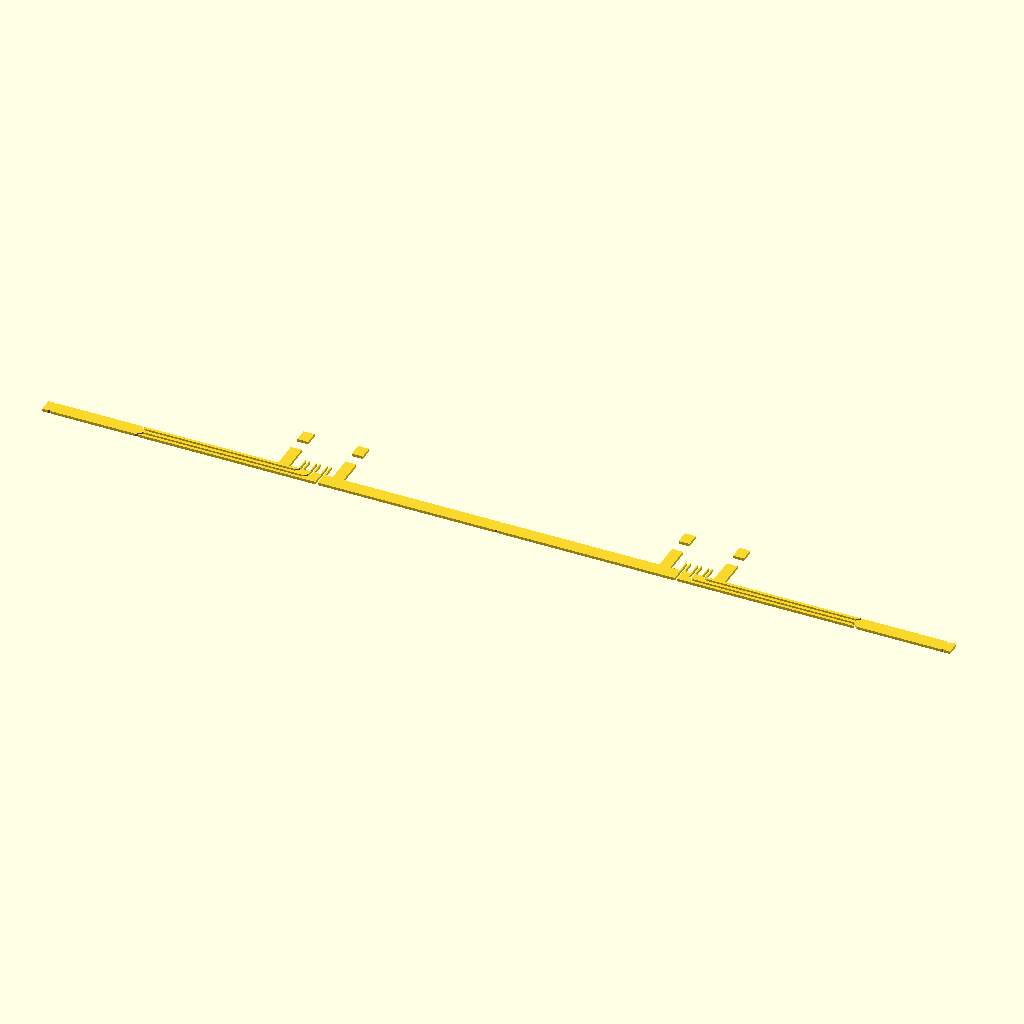
Cell 1 — every parameter at its default value.
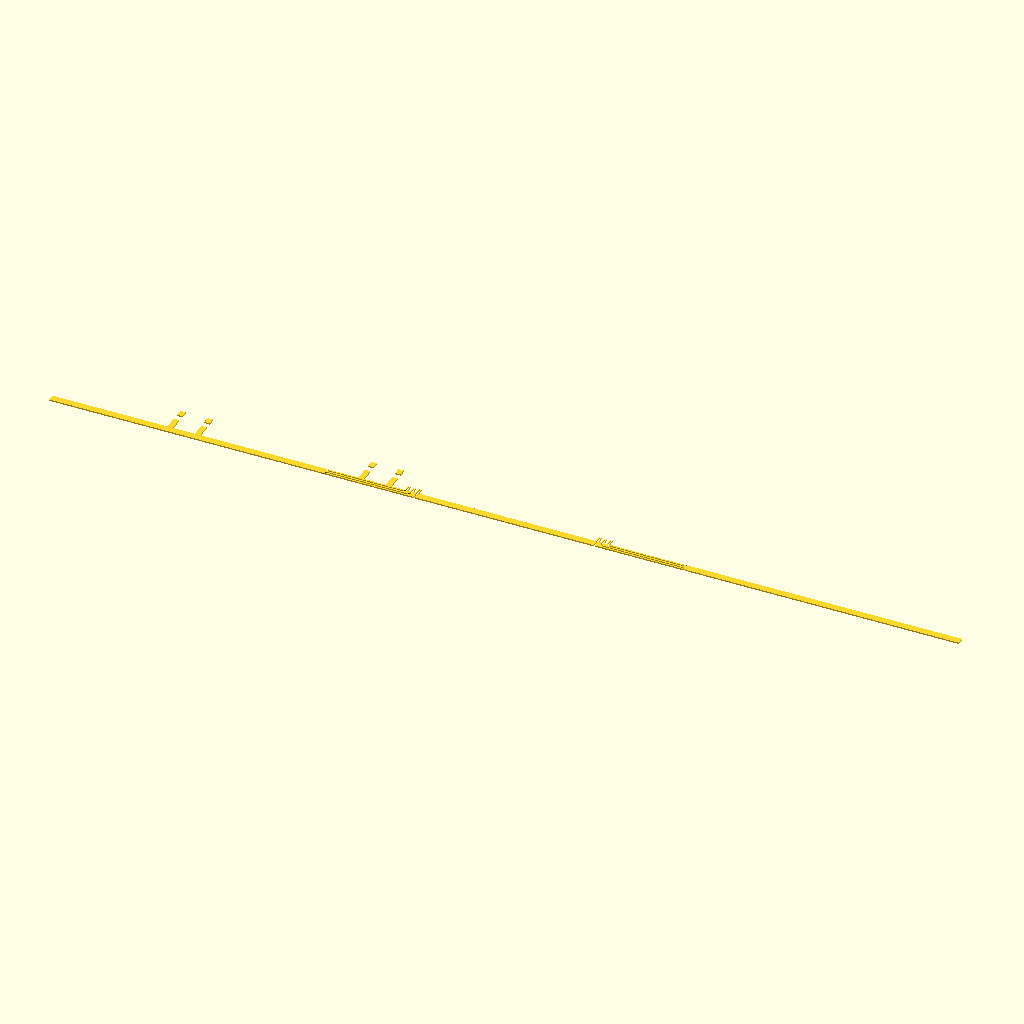
Cell 2: w = 666.66 (everything else at default).
The same orthographic view direction (rotation 55°, 0°, 25°; colour scheme Cornfield) for every cell, with the view re-fitted per cell, so scale and position can differ between cells.
OpenSCAD source file cevcice_email.scad:
$fa = $preview ? 36 : 0.1;
$fs = $preview ? 2 : 0.03;
w = 333.33;
d = 50;
h = 5;

cev = 1;
radius = 1.5;

module curve(xAngle=0, zAngle=0, trans=0, radius=1.5) {
    translate([0,0,trans])
        rotate([xAngle,0, zAngle])
            translate([-radius,0,0])
                rotate_extrude(angle=90)
                    translate([radius, 0, 0])
                        circle(d=cev);
}

//!rotate([0,0,0]){
//    translate([0,-radius,0])curve(0,0);
//    translate([-radius,0,0])
//        rotate([0,-90,0])
//            cylinder(d=1, h=10-radius);
//    
//    translate([0,-radius,0])
//        rotate([90,0,0])
//            cylinder(d=1, h=10-radius);
//}

module connect(start, finish, angle=[0,0,0], bend=1.5, inRadius=1.5) {
    xLen = abs(start[1]-finish[1])-inRadius-bend;
    yLen = abs(start[0]-finish[0])-inRadius-bend;
    
    translate([start[0], finish[1]]){
        rotate(angle){
            translate([0,-bend,0])curve(0,0,0,bend);
            translate([-bend,0,0])
                rotate([0,-90,0])
                    cylinder(d=1, h=xLen);
            
            translate([0,-bend,0])
                rotate([90,0,0])
                    cylinder(d=1, h=yLen);
        }
    }
}

module connect_no_bend(start, finish, angle=[0,0,0], inRadius=1.5) {
    xLen = abs(start[1]-finish[1])-inRadius;
    yLen = abs(start[0]-finish[0])-inRadius;
    
    translate([start[0], finish[1]]){
        rotate(angle){
            rotate([0,-90,0])
                cylinder(d=1, h=xLen);
            
            rotate([90,0,0])
                cylinder(d=1, h=yLen);
        }
    }
}


module sensor_mount(){
    difference() {
        cylinder(r=1, h=5);
        cylinder(d=cev, h=5);
    }
}

module leptir_uglasti() {
    difference(){
        linear_extrude(4)
            polygon(points = [ [0, 0], [0,30], [20, 22.5], [20,7.5]]);
        translate([12.5, 15, 0])cylinder(d=5, h=4);
    }
}

module leptir(w, h) {
    difference(){
        scale([h/(w/2),1,1])
            cylinder(d=w, h=4);
        translate([12.5, 0, 0])
            cylinder(d=5, h=4);
        translate([-h, -w/2, 0])
            cube([h,w,4]);
    }
}

module leptirBezRupe(w, h) {
    difference(){
        scale([h/(w/2),1,1])
            cylinder(d=w, h=4);
        translate([-h, -w/2, 0])
            cube([h,w,4]);
    }
}

midSensors = d/2;

module ploca() {
    translate([84.33,midSensors,0])
        rotate([0,90,0])leptir(34, 20);
    
    translate([84.33+20,midSensors,0])
        rotate([0,90,0])leptir(34, 20);
    
    translate([84.33+3*44+8,midSensors,0])
        rotate([0,90,0])leptir(34, 20);
    
    translate([84.33+20+3*44+8,midSensors,0])
        rotate([0,90,0])leptir(34, 20);
    
    difference() {
        xMargina = (w-328)/2;
        yMargina = 3;
        topXAngle = -90;
        bottomXAngle = 90;
        topTrans = h;
        
        y1=yMargina;
        y2=d/2;
        y3=d-yMargina;
        
        x1=xMargina;
        x2=xMargina+32+0*44;
        x3=xMargina+32+1*44;
        x4=xMargina+32+2*44;
        x5=xMargina+32+3*44;
        x6=xMargina+32+4*44;
        x7=xMargina+32+5*44;
        x8=xMargina+32+6*44;
        x9=xMargina+32+6*44+32;
        
        raise = radius+cev/2;
        
        sensorL1X = xMargina+32+1*66-2*4;
        sensorL2X = xMargina+32+1*66-1*4;
        sensorL3X = xMargina+32+1*66;
    
        sensorR1X = xMargina+32+3*66+2*4;
        sensorR2X = xMargina+32+3*66+1*4;
        sensorR3X = xMargina+32+3*66;
    
        sensorY1 = d/2-4*4;
        sensorY2 = d/2-3*4;
        sensorY3 = d/2-2*4;
        sensorY4 = d/2-1*4;
        sensorY5 = d/2-0*4;
        sensorY6 = d/2+1*4;
        sensorY7 = d/2+2*4;
        sensorY8 = d/2+3*4;
        
        union(){
            cube([w,d,h]);
                    
            translate([sensorL1X, sensorY1, -5]) sensor_mount();
            translate([sensorL1X, sensorY2, -5]) sensor_mount();
            translate([sensorL1X, sensorY3, -5]) sensor_mount();
            translate([sensorL1X, sensorY4, -5]) sensor_mount();
            translate([sensorL1X, sensorY5, -5]) sensor_mount();
            translate([sensorL1X, sensorY6, -5]) sensor_mount();
            translate([sensorL1X, sensorY7, -5]) sensor_mount();
            translate([sensorL1X, sensorY8, -5]) sensor_mount();
            
            translate([sensorL2X, sensorY1, -5]) sensor_mount();
            translate([sensorL2X, sensorY2, -5]) sensor_mount();
            translate([sensorL2X, sensorY3, -5]) sensor_mount();
            translate([sensorL2X, sensorY4, -5]) sensor_mount();
            translate([sensorL2X, sensorY5, -5]) sensor_mount();
            translate([sensorL2X, sensorY6, -5]) sensor_mount();
            translate([sensorL2X, sensorY7, -5]) sensor_mount();
            translate([sensorL2X, sensorY8, -5]) sensor_mount();
            
            translate([sensorL3X, sensorY1, -5]) sensor_mount();
            translate([sensorL3X, sensorY2, -5]) sensor_mount();
            translate([sensorL3X, sensorY3, -5]) sensor_mount();
            translate([sensorL3X, sensorY4, -5]) sensor_mount();
            translate([sensorL3X, sensorY5, -5]) sensor_mount();
            translate([sensorL3X, sensorY6, -5]) sensor_mount();
            translate([sensorL3X, sensorY7, -5]) sensor_mount();
            translate([sensorL3X, sensorY8, -5]) sensor_mount();
            
            translate([sensorR1X, sensorY1, -5]) sensor_mount();
            translate([sensorR1X, sensorY2, -5]) sensor_mount();
            translate([sensorR1X, sensorY3, -5]) sensor_mount();
            translate([sensorR1X, sensorY4, -5]) sensor_mount();
            translate([sensorR1X, sensorY5, -5]) sensor_mount();
            translate([sensorR1X, sensorY6, -5]) sensor_mount();
            translate([sensorR1X, sensorY7, -5]) sensor_mount();
            translate([sensorR1X, sensorY8, -5]) sensor_mount();
            
            translate([sensorR2X, sensorY1, -5]) sensor_mount();
            translate([sensorR2X, sensorY2, -5]) sensor_mount();
            translate([sensorR2X, sensorY3, -5]) sensor_mount();
            translate([sensorR2X, sensorY4, -5]) sensor_mount();
            translate([sensorR2X, sensorY5, -5]) sensor_mount();
            translate([sensorR2X, sensorY6, -5]) sensor_mount();
            translate([sensorR2X, sensorY7, -5]) sensor_mount();
            translate([sensorR2X, sensorY8, -5]) sensor_mount();
            
            translate([sensorR3X, sensorY1, -5]) sensor_mount();
            translate([sensorR3X, sensorY2, -5]) sensor_mount();
            translate([sensorR3X, sensorY3, -5]) sensor_mount();
            translate([sensorR3X, sensorY4, -5]) sensor_mount();
            translate([sensorR3X, sensorY5, -5]) sensor_mount();
            translate([sensorR3X, sensorY6, -5]) sensor_mount();
            translate([sensorR3X, sensorY7, -5]) sensor_mount();
            translate([sensorR3X, sensorY8, -5]) sensor_mount();
    
        }    
        union() {
    
            // BOTTOM
            translate([xMargina,            yMargina, 0]) {
                curve(bottomXAngle,-90,0);
            }
            translate([xMargina+32,         yMargina, 0]) curve(bottomXAngle,-90,0);
            translate([xMargina+32+1*44,    yMargina, 0]) curve(bottomXAngle,-90,0);
            translate([xMargina+32+2*44,    yMargina, 0]) curve(bottomXAngle,-90,0);
            translate([xMargina+32+3*44,    yMargina, 0]) curve(bottomXAngle,-90,0);
            translate([xMargina+32+4*44,    yMargina, 0]) curve(bottomXAngle,-90,0);
            translate([xMargina+32+5*44,    yMargina, 0]) curve(bottomXAngle,-90,0);
            translate([xMargina+32+6*44,    yMargina, 0]) curve(bottomXAngle,-90,0);
            translate([xMargina+32+6*44+32, yMargina, 0]) curve(bottomXAngle,-90,0);
            
            translate([xMargina,            d/2, 0]) curve(bottomXAngle,90,0);
            translate([xMargina+32,         d/2, 0]) curve(bottomXAngle,180,0);
            //translate([xMargina+32+1*66,    d/2, 0]) curve(bottomXAngle,90,0);
            translate([xMargina+32+2*66,    d/2, 0]) curve(bottomXAngle,90,0);
            //translate([xMargina+32+3*66,    d/2, 0]) curve(bottomXAngle,90,0);
            translate([xMargina+32+4*66,    d/2, 0]) curve(bottomXAngle,0,0);
            translate([xMargina+32+4*66+32, d/2, 0]) curve(bottomXAngle,90,0);
            
            translate([xMargina,            d-yMargina, 0]) curve(bottomXAngle,90,0);
            translate([xMargina+32,         d-yMargina, 0]) curve(bottomXAngle,90,0);
            translate([xMargina+32+1*44,    d-yMargina, 0]) curve(bottomXAngle,90,0);
            translate([xMargina+32+2*44,    d-yMargina, 0]) curve(bottomXAngle,90,0);
            translate([xMargina+32+3*44,    d-yMargina, 0]) curve(bottomXAngle,90,0);
            translate([xMargina+32+4*44,    d-yMargina, 0]) curve(bottomXAngle,90,0);
            translate([xMargina+32+5*44,    d-yMargina, 0]) curve(bottomXAngle,90,0);
            translate([xMargina+32+6*44,    d-yMargina, 0]) curve(bottomXAngle,90,0);
            translate([xMargina+32+6*44+32, d-yMargina, 0]) curve(bottomXAngle,90,0);
            
            // TOP
            translate([xMargina,            yMargina, 0]) curve(topXAngle,-90,topTrans);
            translate([xMargina+32,         yMargina, 0]) curve(topXAngle,-90,topTrans);
            translate([xMargina+32+1*44,    yMargina, 0]) curve(topXAngle,-90,topTrans);
            translate([xMargina+32+2*44,    yMargina, 0]) curve(topXAngle,-90,topTrans);
            translate([xMargina+32+3*44,    yMargina, 0]) curve(topXAngle,-90,topTrans);
            translate([xMargina+32+4*44,    yMargina, 0]) curve(topXAngle,-90,topTrans);
            translate([xMargina+32+5*44,    yMargina, 0]) curve(topXAngle,-90,topTrans);
            translate([xMargina+32+6*44,    yMargina, 0]) curve(topXAngle,-90,topTrans);
            translate([xMargina+32+6*44+32, yMargina, 0]) curve(topXAngle,-90,topTrans);
            
            translate([xMargina,            d/2, 0]) curve(topXAngle,90,topTrans);
            translate([xMargina+32,         d/2, 0]) curve(topXAngle,180,topTrans);
            translate([xMargina+32+1*66,    d/2, 0]) cylinder(d=cev, h=h);
            translate([xMargina+32+2*66,    d/2, 0]) curve(topXAngle,90,topTrans);
            translate([xMargina+32+3*66,    d/2, 0]) cylinder(d=cev, h=h);
            translate([xMargina+32+4*66,    d/2, 0]) curve(topXAngle,0,topTrans);
            translate([xMargina+32+4*66+32, d/2, 0]) curve(topXAngle,90,topTrans);
            
            translate([xMargina,            d-yMargina, 0]) curve(topXAngle,90,topTrans);
            translate([xMargina+32,         d-yMargina, 0]) curve(topXAngle,90,topTrans);
            translate([xMargina+32+1*44,    d-yMargina, 0]) curve(topXAngle,90,topTrans);
            translate([xMargina+32+2*44,    d-yMargina, 0]) curve(topXAngle,90,topTrans);
            translate([xMargina+32+3*44,    d-yMargina, 0]) curve(topXAngle,90,topTrans);
            translate([xMargina+32+4*44,    d-yMargina, 0]) curve(topXAngle,90,topTrans);
            translate([xMargina+32+5*44,    d-yMargina, 0]) curve(topXAngle,90,topTrans);
            translate([xMargina+32+6*44,    d-yMargina, 0]) curve(topXAngle,90,topTrans);
            translate([xMargina+32+6*44+32, d-yMargina, 0]) curve(topXAngle,90,topTrans);
            
            // SENSOR
    
            // left
            translate([sensorL1X,    sensorY1, 0]) curve(bottomXAngle,0,0);
            translate([sensorL1X,    sensorY2, 0]) curve(bottomXAngle,0,0);
            translate([sensorL1X,    sensorY3, 0]) curve(bottomXAngle,0,0);
            translate([sensorL1X,    sensorY4, 0]) curve(bottomXAngle,0,0);
            translate([sensorL1X,    sensorY5, 0]) curve(bottomXAngle,0,0);
            translate([sensorL1X,    sensorY6, 0]) curve(bottomXAngle,0,0);
            translate([sensorL1X,    sensorY7, 0]) curve(bottomXAngle,0,0);
            translate([sensorL1X,    sensorY8, 0]) curve(bottomXAngle,0,0);
            
            translate([sensorL2X,    sensorY1, 0]) {translate([0,0,raise])curve(bottomXAngle,0,0); cylinder(d=cev, h=raise);}
            translate([sensorL2X,    sensorY2, 0]) {translate([0,0,raise])curve(bottomXAngle,0,0); cylinder(d=cev, h=raise);}
            translate([sensorL2X,    sensorY3, 0]) {translate([0,0,raise])curve(bottomXAngle,0,0); cylinder(d=cev, h=raise);}
            translate([sensorL2X,    sensorY4, 0]) {translate([0,0,raise])curve(bottomXAngle,0,0); cylinder(d=cev, h=raise);}
            translate([sensorL2X,    sensorY5, 0]) {translate([0,0,raise])curve(bottomXAngle,0,0); cylinder(d=cev, h=raise);}
            translate([sensorL2X,    sensorY6, 0]) {translate([0,0,raise])curve(bottomXAngle,0,0); cylinder(d=cev, h=raise);}
            translate([sensorL2X,    sensorY7, 0]) {translate([0,0,raise])curve(bottomXAngle,0,0); cylinder(d=cev, h=raise);}
            translate([sensorL2X,    sensorY8, 0]) {translate([0,0,raise])curve(bottomXAngle,0,0); cylinder(d=cev, h=raise);}
            
            translate([sensorL3X,    sensorY1, 0]) curve(bottomXAngle,180,0);
            translate([sensorL3X,    sensorY2, 0]) {translate([0,0,raise])curve(bottomXAngle,180,0); cylinder(d=cev, h=raise);}
            translate([sensorL3X,    sensorY3, 0]) {translate([0,0,raise])curve(bottomXAngle,180,0); cylinder(d=cev, h=raise);}
            translate([sensorL3X,    sensorY4, 0]) {translate([0,0,raise])curve(bottomXAngle,180,0); cylinder(d=cev, h=raise);}
            //translate([sensorL3X,    sensorY5, 0]) curve(bottomXAngle,0,0);
            translate([sensorL3X,    sensorY6, 0]) {translate([0,0,raise])curve(bottomXAngle,180,0); cylinder(d=cev, h=raise);}
            translate([sensorL3X,    sensorY7, 0]) {translate([0,0,raise])curve(bottomXAngle,180,0); cylinder(d=cev, h=raise);}
            translate([sensorL3X,    sensorY8, 0]) curve(bottomXAngle,180,0);
       
            // right
            translate([sensorR1X,    sensorY1, 0]) curve(bottomXAngle,180,0);
            translate([sensorR1X,    sensorY1, 0]) curve(bottomXAngle,180,0);
            translate([sensorR1X,    sensorY2, 0]) curve(bottomXAngle,180,0);
            translate([sensorR1X,    sensorY3, 0]) curve(bottomXAngle,180,0);
            translate([sensorR1X,    sensorY4, 0]) curve(bottomXAngle,180,0);
            translate([sensorR1X,    sensorY5, 0]) curve(bottomXAngle,180,0);
            translate([sensorR1X,    sensorY6, 0]) curve(bottomXAngle,180,0);
            translate([sensorR1X,    sensorY7, 0]) curve(bottomXAngle,180,0);
            translate([sensorR1X,    sensorY8, 0]) curve(bottomXAngle,180,0);
            
            translate([sensorR2X,    sensorY1, 0]) {translate([0,0,raise])curve(bottomXAngle,180,0); cylinder(d=cev, h=raise);}
            translate([sensorR2X,    sensorY2, 0]) {translate([0,0,raise])curve(bottomXAngle,180,0); cylinder(d=cev, h=raise);}
            translate([sensorR2X,    sensorY3, 0]) {translate([0,0,raise])curve(bottomXAngle,180,0); cylinder(d=cev, h=raise);}
            translate([sensorR2X,    sensorY4, 0]) {translate([0,0,raise])curve(bottomXAngle,180,0); cylinder(d=cev, h=raise);}
            translate([sensorR2X,    sensorY5, 0]) {translate([0,0,raise])curve(bottomXAngle,180,0); cylinder(d=cev, h=raise);}
            translate([sensorR2X,    sensorY6, 0]) {translate([0,0,raise])curve(bottomXAngle,180,0); cylinder(d=cev, h=raise);}
            translate([sensorR2X,    sensorY7, 0]) {translate([0,0,raise])curve(bottomXAngle,180,0); cylinder(d=cev, h=raise);}
            translate([sensorR2X,    sensorY8, 0]) {translate([0,0,raise])curve(bottomXAngle,180,0); cylinder(d=cev, h=raise);}
            
            translate([sensorR3X,    sensorY1, 0]) curve(bottomXAngle,0,0);
            translate([sensorR3X,    sensorY2, 0]) curve(bottomXAngle,0,0);
            translate([sensorR3X,    sensorY3, 0]) {translate([0,0,raise])curve(bottomXAngle,0,0); cylinder(d=cev, h=raise);}
            translate([sensorR3X,    sensorY4, 0]) {curve(bottomXAngle,0,0);}
            //translate([sensorR3X,    sensorY5, 0]) curve(bottomXAngle,0,0);
            translate([sensorR3X,    sensorY6, 0]) {translate([0,0,raise])curve(bottomXAngle,0,0); cylinder(d=cev, h=raise);}
            translate([sensorR3X,    sensorY7, 0]) curve(bottomXAngle,0,0);
            translate([sensorR3X,    sensorY8, 0]) curve(bottomXAngle,0,0);
            
            translate([0,0,radius]){
                connect([x3,y3], [sensorL1X, sensorY8], [0,180,90]);
                connect([x2,y3], [sensorL1X, sensorY7], [0,180,90]);
                connect([x1,y3], [sensorL1X, sensorY6], [0,180,90]);
                connect_no_bend([x2+radius,y2], [sensorL1X, sensorY5], [0,180,90]);
                connect([x1,y2], [sensorL1X, sensorY4], [0,180,90]);
                connect([x1,y1], [sensorL1X, sensorY3], [0,0,90]);
                connect([x2,y1], [sensorL1X, sensorY2], [0,0,90]);
                connect([x3,y1], [sensorL1X, sensorY1], [0,0,90]);
                
                connect([x4,y3], [sensorL3X, sensorY8], [0,0,-90]);
                connect([x4,y1], [sensorL3X, sensorY1], [0,180,-90]);
    //     prenesen gore       connect([x5,y2], [sensorL3X, sensorY4], [0,0,-90]);
    
    
                connect([x5,y1], [sensorR3X, sensorY2], [0,0,90]);
                connect([x6,y1], [sensorR3X, sensorY1], [0,0,90]);
                connect([x5,y3], [sensorR3X, sensorY7], [0,180,90]);
                connect([x6,y3], [sensorR3X, sensorY8], [0,180,90]);
                
                connect([x7,y3], [sensorR1X, sensorY8], [0,0,-90]);
                connect([x8,y3], [sensorR1X, sensorY7], [0,0,-90]);
                connect([x9,y3], [sensorR1X, sensorY6], [0,0,-90]);
                connect_no_bend([x8-radius,y2], [sensorR1X, sensorY5], [0,0,-90]);
                connect([x9,y2], [sensorR1X, sensorY4], [0,0,-90]);
                connect([x9,y1], [sensorR1X, sensorY3], [0,180,-90]);
                connect([x8,y1], [sensorR1X, sensorY2], [0,180,-90]);
                connect([x7,y1], [sensorR1X, sensorY1], [0,180,-90]);
                
                connect([x5,y2], [sensorR3X, sensorY4], [0,180,90]); // prenesen
            }
            
            translate([0,0,raise+radius]) {
                connect([x5,y2], [sensorL3X, sensorY4], [0,0,-90]); // prenesen
                
                connect([x3,y3], [sensorL2X, sensorY8], [0,180,90]);
                connect([x2,y3], [sensorL2X, sensorY7], [0,180,90]);
                connect([x1,y3], [sensorL2X, sensorY6], [0,180,90]);
                connect_no_bend([x2+radius,y2], [sensorL2X, sensorY5], [0,180,90]);
                connect([x1,y2], [sensorL2X, sensorY4], [0,180,90]);
                connect([x1,y1], [sensorL2X, sensorY3], [0,0,90]);
                connect([x2,y1], [sensorL2X, sensorY2], [0,0,90]);
                connect([x3,y1], [sensorL2X, sensorY1], [0,0,90]);
                
                connect([x4,y3], [sensorL3X, sensorY7], [0,0,-90]);
                connect([x4,y1], [sensorL3X, sensorY2], [0,180,-90]);
                connect([x5,y3], [sensorL3X, sensorY6], [0,0,-90]);
                connect([x5,y1], [sensorL3X, sensorY3], [0,180,-90]);
                
                //connect([x5,y2], [sensorR3X, sensorY4], [0,180,90]);
                connect([x6,y1], [sensorR3X, sensorY3], [0,0,90]);
                connect([x6,y3], [sensorR3X, sensorY6], [0,180,90]);
                
                connect([x7,y3], [sensorR2X, sensorY8], [0,0,-90]);
                connect([x8,y3], [sensorR2X, sensorY7], [0,0,-90]);
                connect([x9,y3], [sensorR2X, sensorY6], [0,0,-90]);
                connect_no_bend([x8-radius,y2], [sensorR2X, sensorY5], [0,0,-90]);
                connect([x9,y2], [sensorR2X, sensorY4], [0,0,-90]);
                connect([x9,y1], [sensorR2X, sensorY3], [0,180,-90]);
                connect([x8,y1], [sensorR2X, sensorY2], [0,180,-90]);
                connect([x7,y1], [sensorR2X, sensorY1], [0,180,-90]);
            }
        }
    }
}

module parts() {
    preklop = 15;

    difference() {
        ploca();
        
        translate([0,0,h/2])
            cube([w/2+preklop, d, h]);

        translate([0,0,-50+h])
            cube([w/2-preklop, d, 50]);
    }

    translate([-0.5,0,0.5]) {
        difference() {
            ploca();
            
            translate([w/2+preklop,0,h/2])
                cube([w/2, d, h]);
        
            translate([w/2-preklop,0,-50+h/2])
                cube([w/2+preklop, d, 50]);
        }
    }
}

//parts();

module sipka(uPloci, x) {
    uNastavku = d/2;
    l = uNastavku + uPloci;
    translate([x, uPloci,h/2])
        rotate([90,0,0])
            cylinder(d=2, h=l);
}

module leptirNastavak() {
    difference() {
        translate([0,50,0])
            leptirBezRupe(90+30, 20);
        translate([0,midSensors*2,0]) {
            leptirBezRupe(34, 20);
            translate([0,-1.5,0])
                cube([20,90,5]);
        }
    }
}
//translate([0,0,20])
//leptirNastavak();

module sipke() {
    sipka(15, 10);
    sipka(15, 163);
    sipka(15, w-10);
}

module nastavak() {
    //color([1,0,0])ploca();
    
    translate([0, -d, 0])
        cube([w,d,h]);

    
    translate([84.33,-midSensors,0])
        rotate([0,90,0])leptirNastavak();
    
    translate([84.33+20,-midSensors,0])
        rotate([0,90,0])leptirNastavak();
    
    translate([84.33+3*44+8,-midSensors,0])
        rotate([0,90,0])leptirNastavak();
    
    translate([84.33+20+3*44+8,-midSensors,0])
        rotate([0,90,0])leptirNastavak();
}
difference() {
    ploca();
    sipke();
}

difference() {
    nastavak();
    sipke();
}

module projekcije() {
    projection(cut = true) 
        translate([0,0,-4.99]) 
            ploca();
    projection(cut = true) 
        translate([0,0,0]) 
            ploca();
            
    projection(cut = true)
        translate([0, 0, 84.33+4/2])
            rotate([0,90,0])
                ploca();
    !projection(cut = true)
        rotate([90,0,0])
            translate([0, -d/2, 0])
                ploca();
}

projekcije();
Customizer parameters (derived from the source; name, type, default, range or options):
w: number, default 333.33
d: number, default 50
h: number, default 5
cev: number, default 1
radius: number, default 1.5
